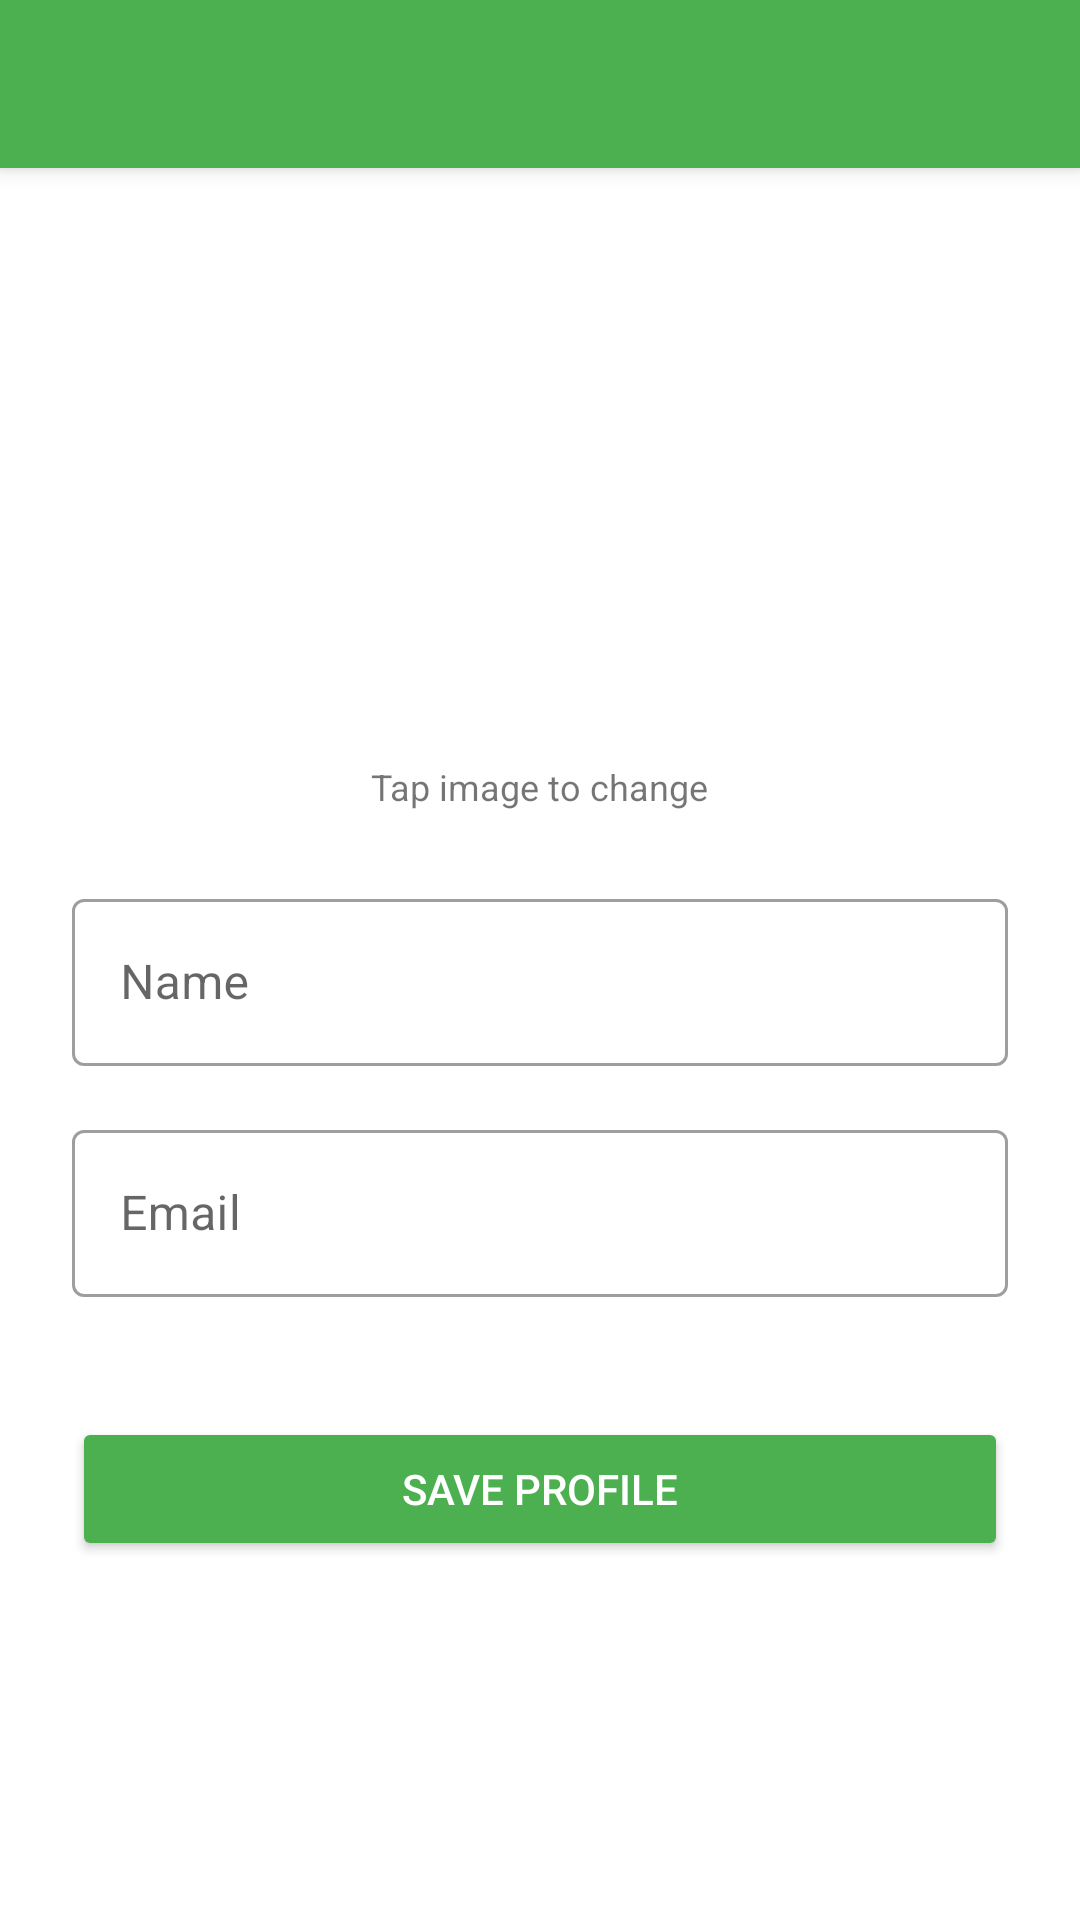

Layout XML and referenced resources for this Android screen:
<!-- AndroidManifest.xml: application theme Theme.MyApplication -->
<!-- res/layout/activity_profile.xml -->
<?xml version="1.0" encoding="utf-8"?>
<androidx.coordinatorlayout.widget.CoordinatorLayout xmlns:android="http://schemas.android.com/apk/res/android"
    xmlns:app="http://schemas.android.com/apk/res-auto"
    xmlns:tools="http://schemas.android.com/tools"
    android:layout_width="match_parent"
    android:layout_height="match_parent"
    android:background="@color/white"
    tools:context=".ProfileActivity">

    <com.google.android.material.appbar.AppBarLayout
        android:layout_width="match_parent"
        android:layout_height="wrap_content"
        android:theme="@style/ThemeOverlay.AppCompat.Dark.ActionBar">  

        <androidx.appcompat.widget.Toolbar
            android:id="@+id/profileToolbar"
            android:layout_width="match_parent"
            android:layout_height="?attr/actionBarSize"
            android:background="?attr/colorPrimary"
            app:popupTheme="@style/ThemeOverlay.AppCompat.Light" /> 

    </com.google.android.material.appbar.AppBarLayout>

    <ScrollView
        android:layout_width="match_parent"
        android:layout_height="match_parent"
        app:layout_behavior="@string/appbar_scrolling_view_behavior">

        <LinearLayout
            android:layout_width="match_parent"
            android:layout_height="wrap_content"
            android:orientation="vertical"
            android:padding="24dp">

            <ImageView
                android:id="@+id/detailedProfileImageView"
                android:layout_width="150dp"
                android:layout_height="150dp"
                android:layout_gravity="center_horizontal"
                android:layout_marginTop="20dp"
                android:scaleType="centerCrop"
                android:clickable="true"
                android:focusable="true"
                android:background="?attr/selectableItemBackgroundBorderless"
                app:srcCompat="@drawable/ic_profile_placeholder"
                android:contentDescription="Detailed profile picture - tap to change" />

            <TextView
                android:layout_width="wrap_content"
                android:layout_height="wrap_content"
                android:layout_gravity="center_horizontal"
                android:text="Tap image to change"
                android:textSize="12sp"
                android:layout_marginTop="4dp"
                android:layout_marginBottom="24dp"/>

            
            <com.google.android.material.textfield.TextInputLayout
                android:id="@+id/nameInputLayout"
                style="@style/Widget.MaterialComponents.TextInputLayout.OutlinedBox"
                android:layout_width="match_parent"
                android:layout_height="wrap_content"
                android:layout_marginBottom="16dp"
                android:hint="Name">

                <com.google.android.material.textfield.TextInputEditText
                    android:id="@+id/nameEditText"
                    android:layout_width="match_parent"
                    android:layout_height="wrap_content"
                    android:inputType="textPersonName|textCapWords"
                    android:maxLines="1" />
            </com.google.android.material.textfield.TextInputLayout>

            
            <com.google.android.material.textfield.TextInputLayout
                android:id="@+id/emailInputLayout"
                style="@style/Widget.MaterialComponents.TextInputLayout.OutlinedBox"
                android:layout_width="match_parent"
                android:layout_height="wrap_content"
                android:layout_marginBottom="24dp"
                android:hint="Email">

                <com.google.android.material.textfield.TextInputEditText
                    android:id="@+id/emailEditText"
                    android:layout_width="match_parent"
                    android:layout_height="wrap_content"
                    android:inputType="textEmailAddress"
                    android:maxLines="1" />
            </com.google.android.material.textfield.TextInputLayout>

            

            <Button
                android:id="@+id/saveProfileButton"
                android:layout_width="match_parent"
                android:layout_height="wrap_content"
                android:layout_marginTop="16dp"
                android:paddingTop="12dp"
                android:paddingBottom="12dp"
                android:text="Save Profile"
                android:backgroundTint="?attr/colorPrimary"
                android:textColor="@color/white"/>
            

        </LinearLayout>
    </ScrollView>

</androidx.coordinatorlayout.widget.CoordinatorLayout>
<!-- resources referenced by this layout -->
<resources>
  <color name="white">#FFFFFFFF</color>
  <style name="Theme.MyApplication" parent="Theme.MaterialComponents.Light.NoActionBar">
          
          <item name="colorPrimary">@color/green</item>
          <item name="colorPrimaryVariant">@color/green</item>
          <item name="colorOnPrimary">@color/white</item>
          
          <item name="colorSecondary">@color/blue</item>
          <item name="colorSecondaryVariant">@color/blue</item>
          <item name="colorOnSecondary">@color/black</item>
          
          <item name="android:statusBarColor">?attr/colorPrimaryVariant</item>
      </style>
  <color name="green">#4CAF50</color>
  <color name="blue">#2196F3</color>
  <color name="black">#FF000000</color>
</resources>
